Run: headless pygame with SDL's dummy video driver; simulated clock (each Clock.tick advances the game by its frame time, no real sleeping); random seed 0; keys injected as events and as key.get_pressed() state; mouse plan: one left click at the window centre at the start of phase 2, then a move to the lower-right quarter at the start of phase 3.
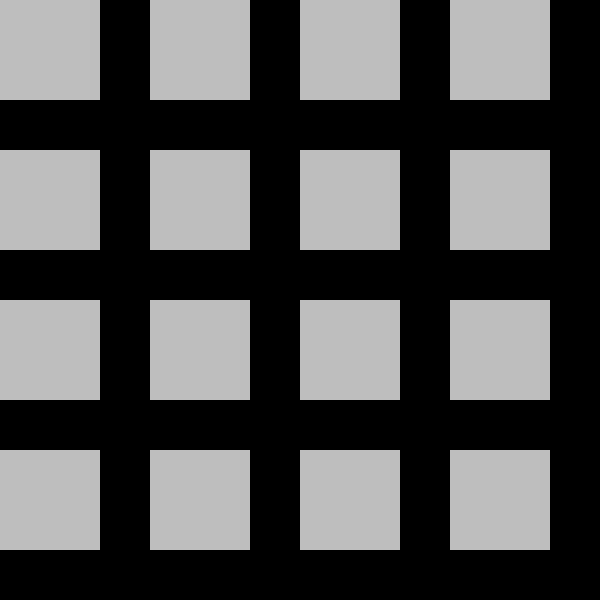
Frame 1 of 4 · flips 1–60 · no input
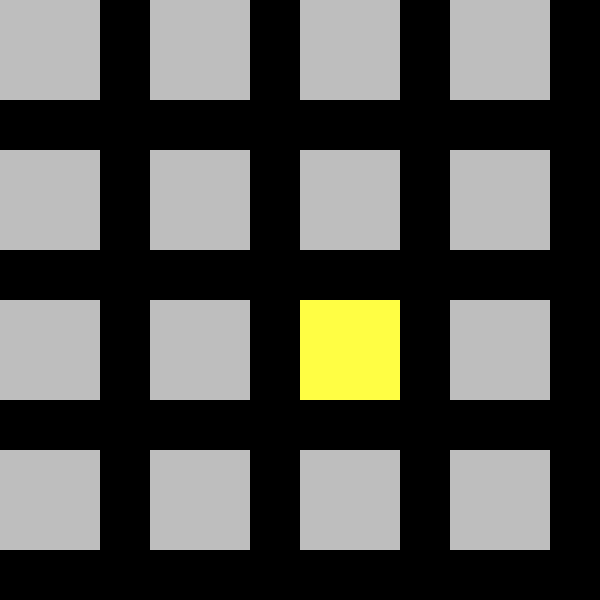
Frame 2 of 4 · flips 61–180 · clicked the window centre · tapped SPACE, RETURN · held RIGHT (→), D
Frame 3 of 4 · flips 181–300 · moved the mouse to the lower-right quarter · held DOWN (↓), S · screen unchanged from frame 2, image omitted
Frame 4 of 4 · flips 301–420 · held LEFT (←), A, UP (↑), W · screen unchanged from frame 3, image omitted

The pygame program that drew these frames:

import pygame as pg

pg.init()

RES = W, H = (600, 600)
screen = pg.display.set_mode(RES)
fps = 30

cell = 100

RECTS = [[pg.Rect(dx, dy, cell, cell), 'grey'] for dx in range(0, W, W // 4) for dy in range(0, H, H // 4)]

clock = pg.time.Clock()
while True:
    screen.fill('black')

    for event in pg.event.get():
        if event.type == pg.QUIT:
            exit()

        if event.type == pg.MOUSEBUTTONDOWN:
            for rect, color in RECTS:
                if rect.collidepoint(pg.mouse.get_pos()):
                    if color == 'grey':
                        RECTS[RECTS.index([rect, color])][1] = '#fffe44'
                    else:
                        RECTS[RECTS.index([rect, color])][1] = 'grey'

    for rect, color in RECTS:
        pg.draw.rect(screen, color, rect)

    clock.tick(fps)
    pg.display.update()
